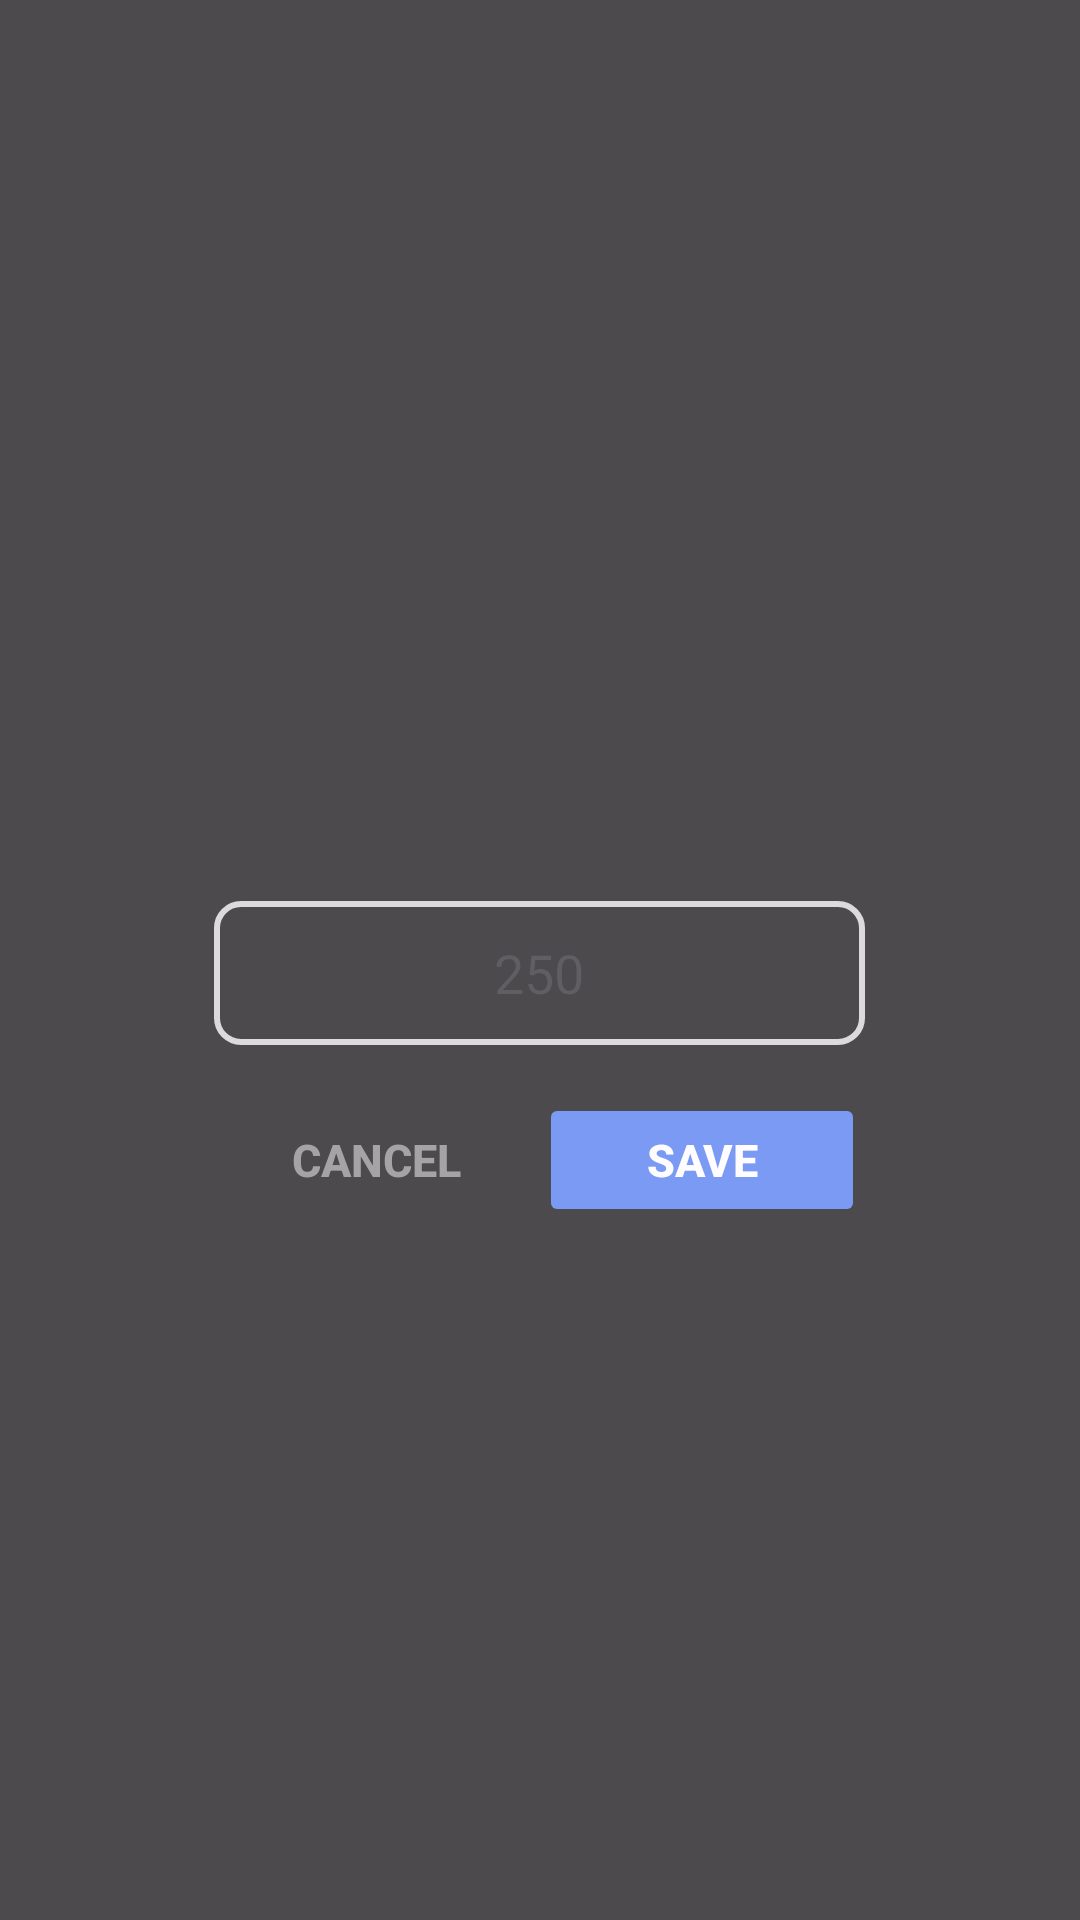

Produce the Android XML layout that renders to this screen, including the resource entries it uses.
<!-- AndroidManifest.xml: application theme Theme.H20_Water_Intake_Tracker -->
<!-- res/layout/activity_modify_water_modal.xml -->
<?xml version="1.0" encoding="utf-8"?>
<RelativeLayout
    xmlns:android="http://schemas.android.com/apk/res/android"
    android:layout_width="match_parent"
    android:layout_height="match_parent"
    android:background="@android:color/black"
    android:alpha="0.7">

    <LinearLayout
        android:layout_width="249dp"
        android:layout_height="210dp"
        android:layout_centerInParent="true"
        android:background="@drawable/modal_background"
        android:elevation="4dp"
        android:orientation="vertical"
        android:padding="16dp">

        
        <TextView
            android:layout_width="wrap_content"
            android:layout_height="wrap_content"
            android:layout_gravity="center_horizontal"
            android:paddingBottom="16dp"
            android:text="Modify Water"
            android:textSize="18sp"
            android:textColor="#000"
            android:textStyle="bold" />

        
        <TextView
            android:layout_width="wrap_content"
            android:layout_height="wrap_content"
            android:layout_gravity="center_horizontal"
            android:textColor="#000"
            android:paddingBottom="10dp"
            android:text="Current Value: 250mL"
            android:textSize="14sp" />

        
        <EditText
            android:id="@+id/waterAmountInput"
            android:layout_width="match_parent"
            android:layout_height="48dp"
            android:layout_marginBottom="16dp"
            android:background="@drawable/edittext_border"
            android:gravity="center"
            android:inputType="number"
            android:text="250" />

        
        <LinearLayout
            android:layout_width="match_parent"
            android:layout_height="wrap_content"
            android:gravity="center"
            android:orientation="horizontal">

            
            <Button
                android:id="@+id/cancelButton"
                android:layout_width="0dp"
                android:layout_height="wrap_content"
                android:layout_weight="1"
                android:background="@android:color/transparent"
                android:text="Cancel"
                android:textSize="15dp"
                android:textColor="#808080"
                android:textStyle="bold" />

            
            <Button
                android:id="@+id/saveButton"
                android:layout_width="0dp"
                android:layout_height="wrap_content"
                android:layout_weight="1"
                android:text="Save"
                android:textSize="15dp"
                android:backgroundTint="#4373F0"
                android:textColor="@android:color/white"
                android:textStyle="bold" />
        </LinearLayout>
    </LinearLayout>
</RelativeLayout>
<!-- resources referenced by this layout -->
<resources>
  <!-- drawable edittext_border (drawable) -->
  <shape xmlns:android="http://schemas.android.com/apk/res/android" android:shape="rectangle">
      <solid android:color="@android:color/transparent"/>
      <stroke android:width="2dp" android:color="#CECECE"/>
      <corners android:radius="8dp"/>
  </shape>
  <style name="Theme.H20_Water_Intake_Tracker" parent="Base.Theme.H20_Water_Intake_Tracker" />
  <style name="Base.Theme.H20_Water_Intake_Tracker" parent="Theme.Material3.DayNight.NoActionBar">
          
          
      </style>
</resources>
